Labelled photos from "trash", an image-classification folder in nlhtrung00/trash-classification. The possible labels are: background, Coca-Cola, Fanta, Mirinda, Pepsi, Red Bull, Sprite, Sting.

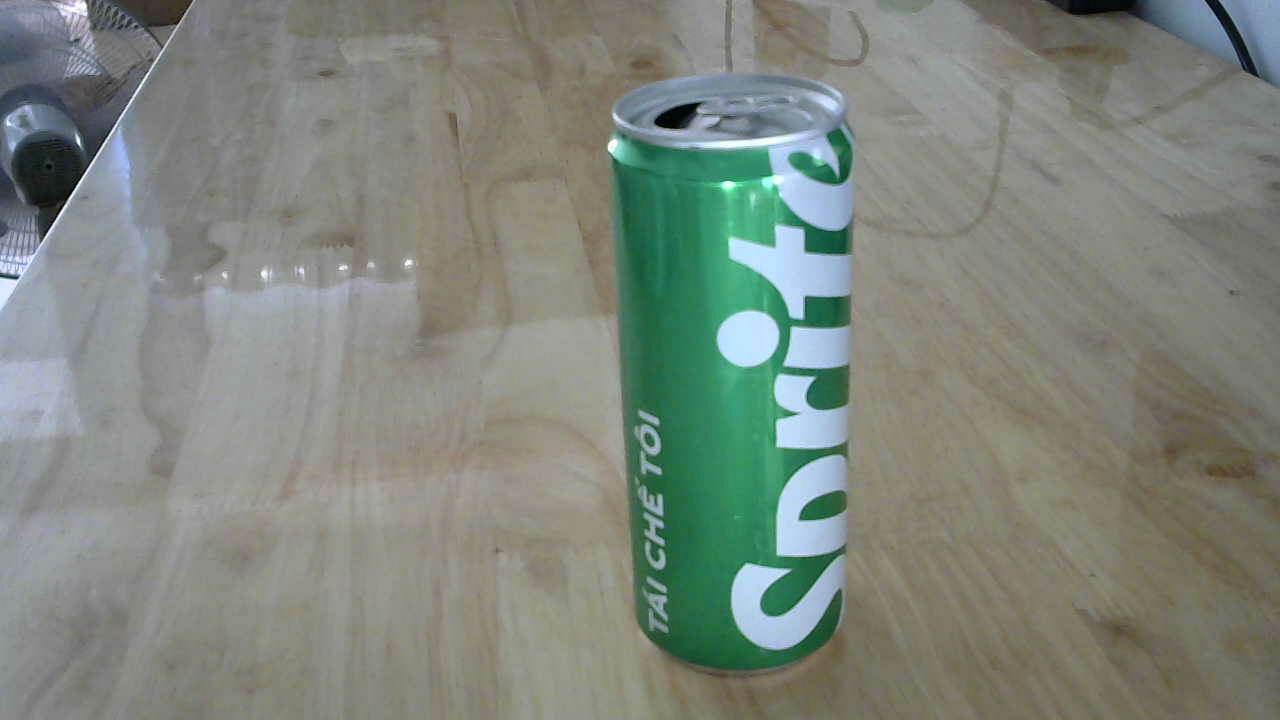
Label: Sprite

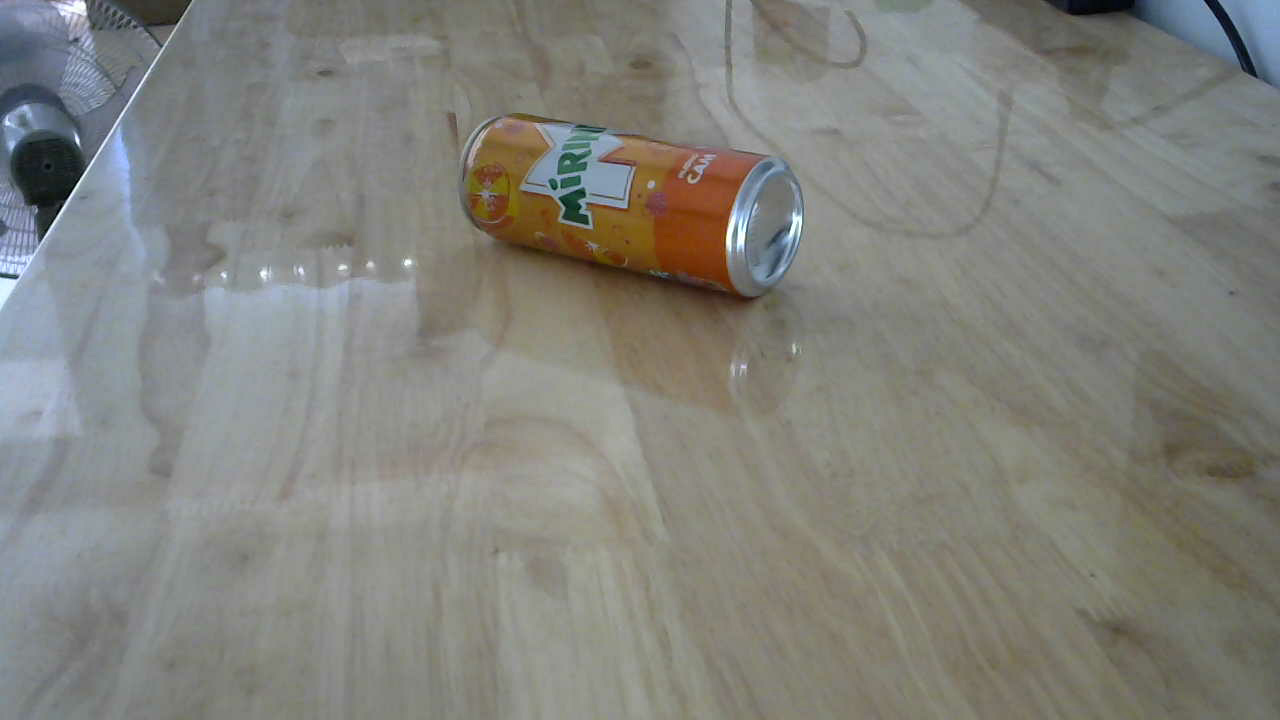
Label: Mirinda

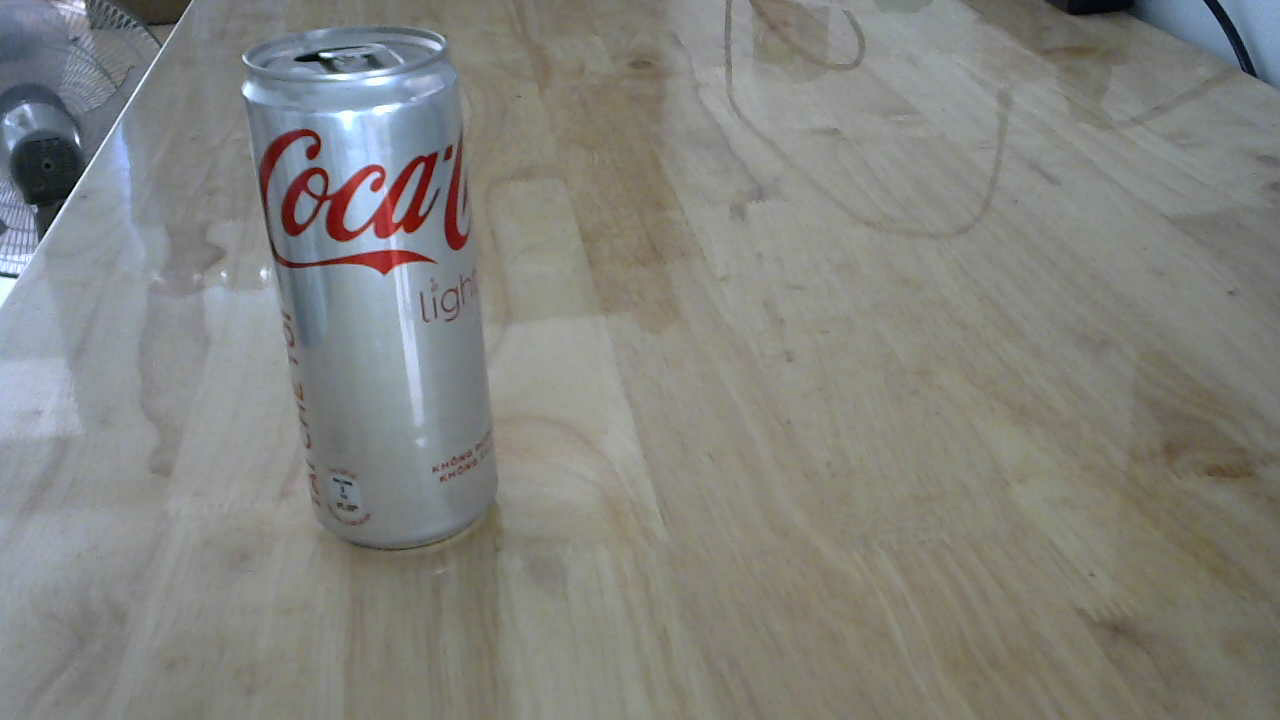
Label: Coca-Cola

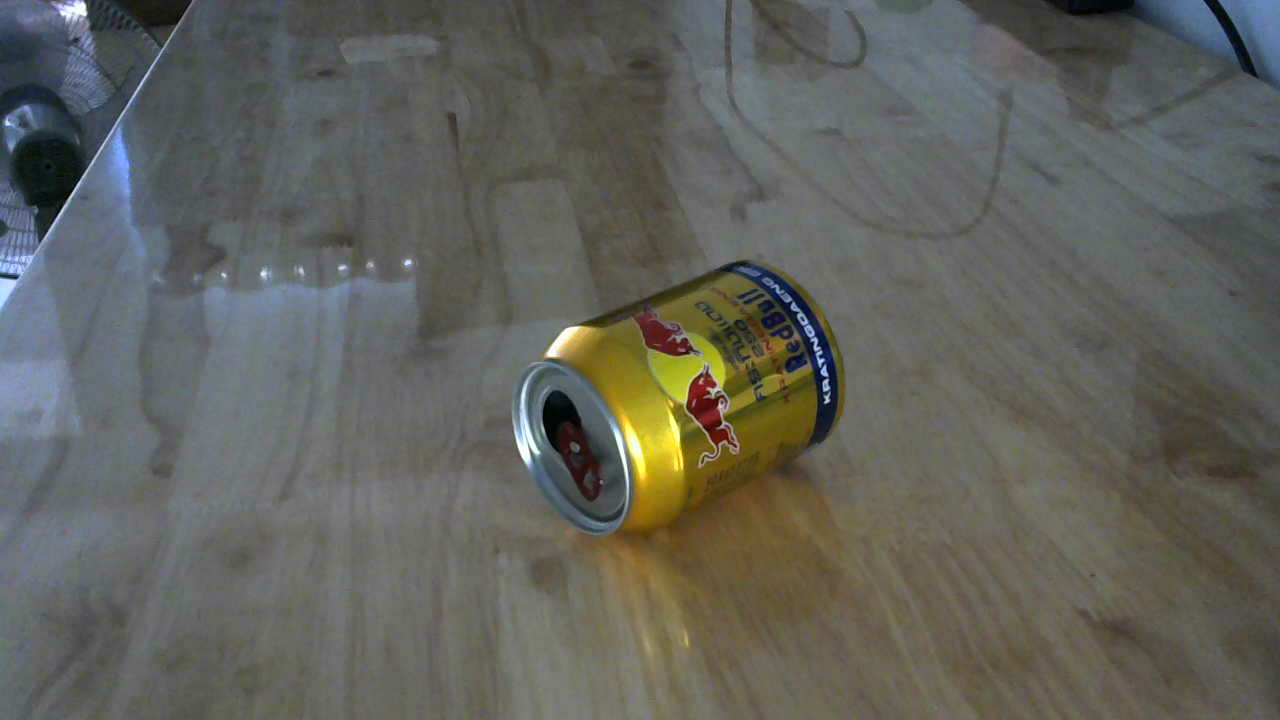
Label: Red Bull

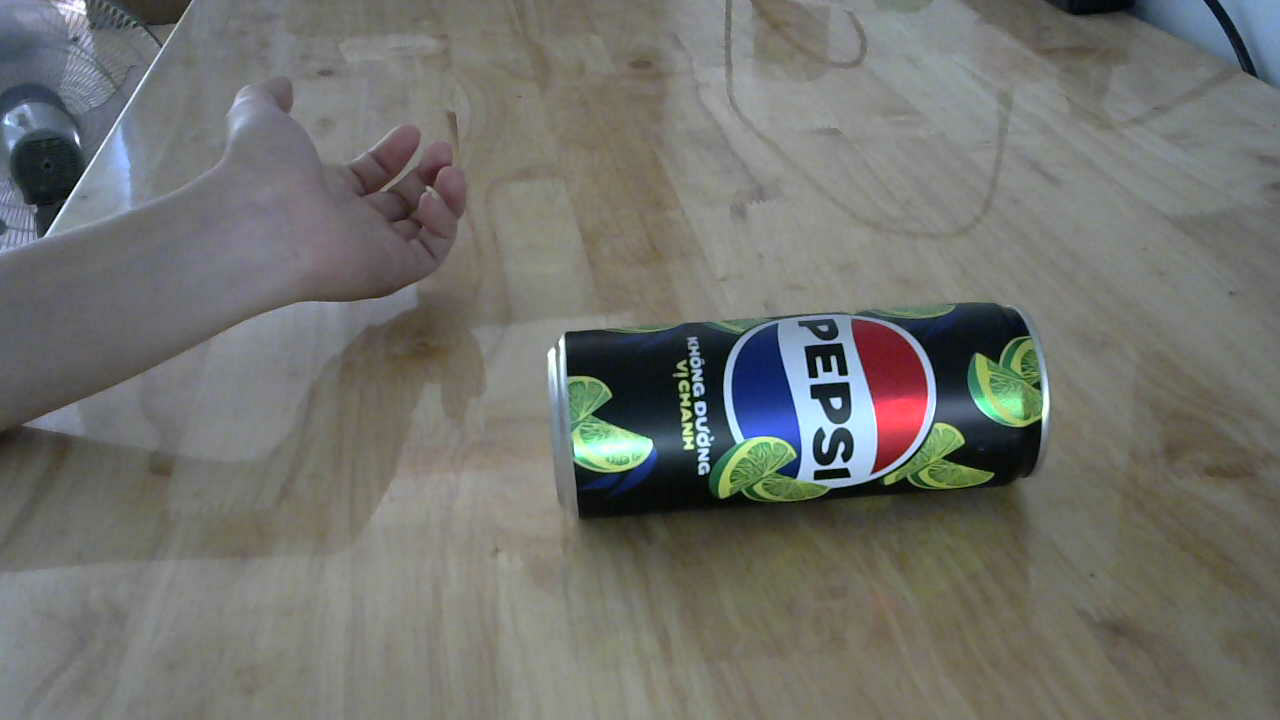
Label: Pepsi

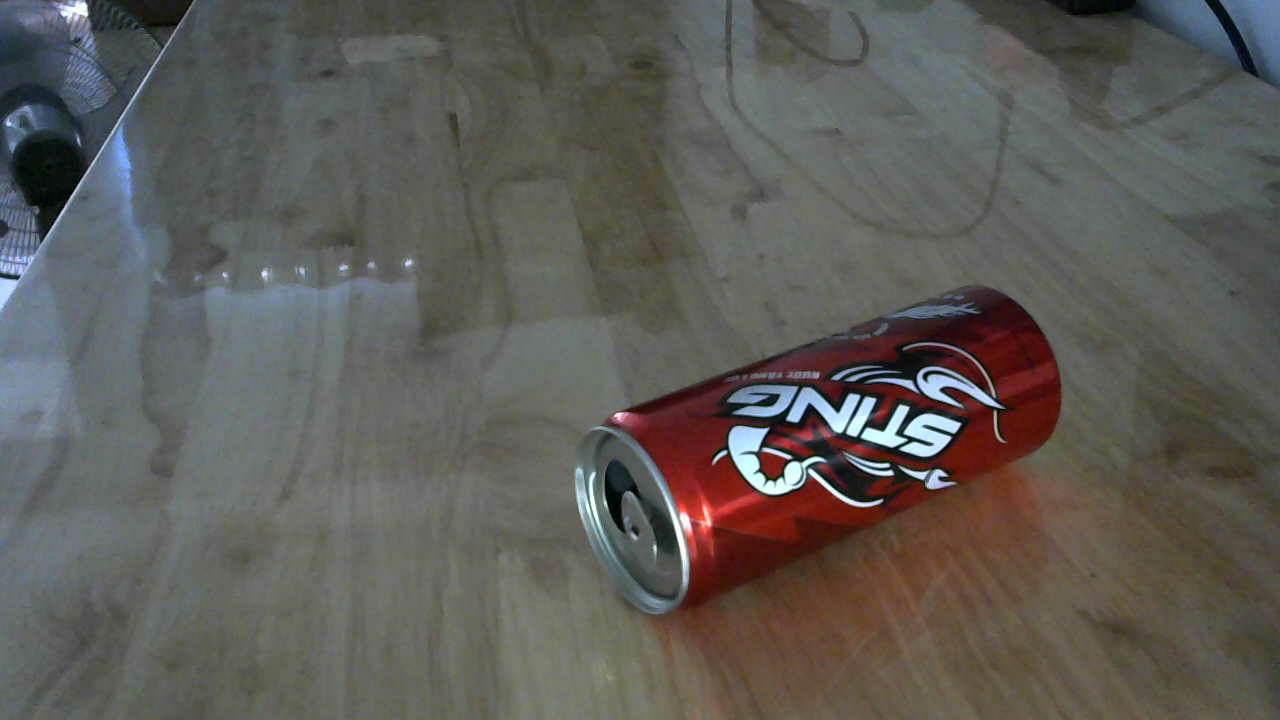
Label: Sting
